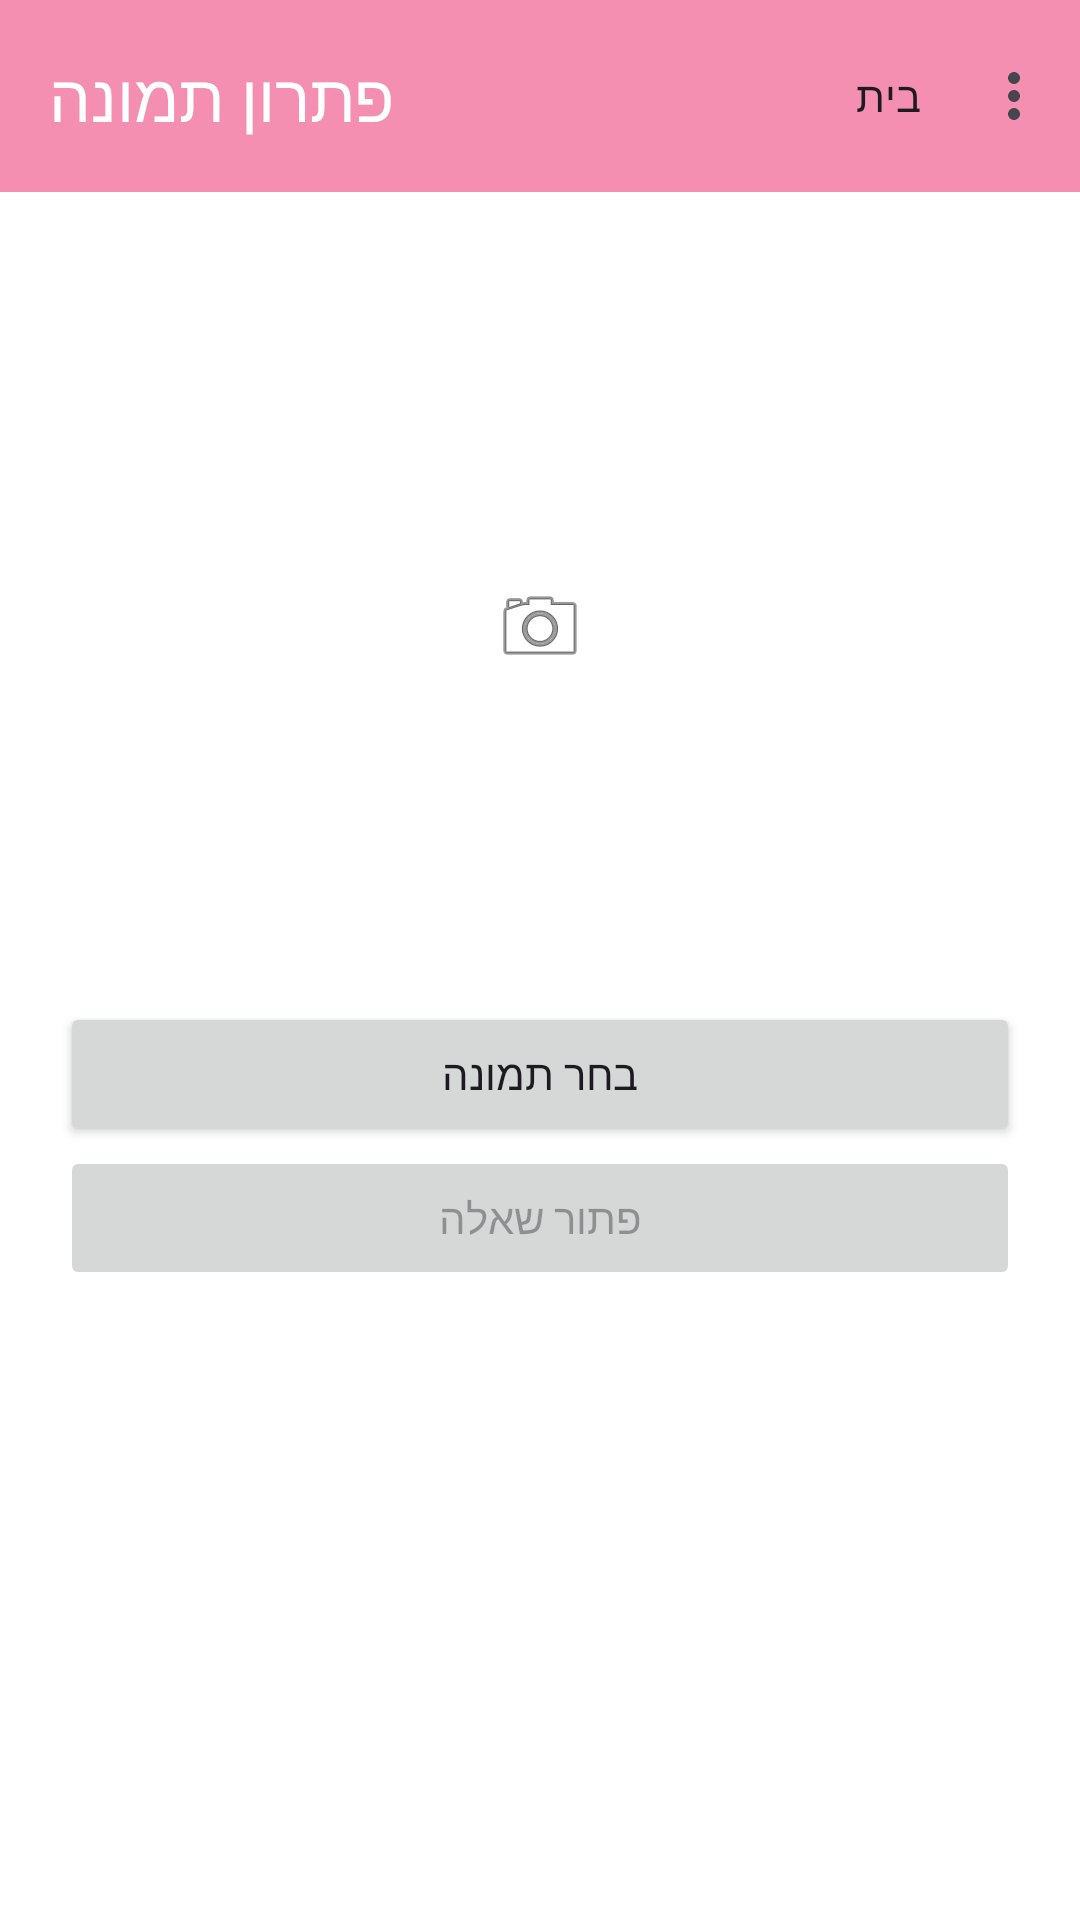

Produce the Android XML layout that renders to this screen, including the resource entries it uses.
<!-- AndroidManifest.xml: application theme Theme.Tamid_beshvil_hatalmid_try1 -->
<!-- res/layout/activity_ai_solve_photo.xml -->
<?xml version="1.0" encoding="utf-8"?>
<androidx.constraintlayout.widget.ConstraintLayout xmlns:android="http://schemas.android.com/apk/res/android"
    xmlns:app="http://schemas.android.com/apk/res-auto"
    android:layout_width="match_parent"
    android:layout_height="match_parent"
    android:background="#FFFFFF">

    
    <com.google.android.material.appbar.MaterialToolbar
        android:id="@+id/topAppBar"
        android:layout_width="match_parent"
        android:layout_height="?attr/actionBarSize"
        android:background="#F48FB1"
        app:title="פתרון תמונה"
        app:titleTextColor="#FFFFFF"
        app:menu="@menu/home_menu"
        app:layout_constraintTop_toTopOf="parent" />

    <androidx.core.widget.NestedScrollView
        android:layout_width="match_parent"
        android:layout_height="0dp"
        app:layout_constraintTop_toBottomOf="@id/topAppBar"
        app:layout_constraintBottom_toBottomOf="parent"
        app:layout_constraintStart_toStartOf="parent"
        app:layout_constraintEnd_toEndOf="parent"
        android:fillViewport="true">

        <LinearLayout
            android:layout_width="match_parent"
            android:layout_height="wrap_content"
            android:orientation="vertical"
            android:padding="20dp">

            
            <ImageView
                android:id="@+id/ivQuestion"
                android:layout_width="match_parent"
                android:layout_height="250dp"
                android:scaleType="centerInside"
                android:src="@android:drawable/ic_menu_camera" />

            
            <Button
                android:id="@+id/btnPickImage"
                android:layout_width="match_parent"
                android:layout_height="wrap_content"
                android:text="בחר תמונה" />

            
            <Button
                android:id="@+id/btnSolve"
                android:layout_width="match_parent"
                android:layout_height="wrap_content"
                android:enabled="false"
                android:text="פתור שאלה" />

            
            <ProgressBar
                android:id="@+id/progressBar"
                android:layout_width="wrap_content"
                android:layout_height="wrap_content"
                android:layout_gravity="center"
                android:visibility="gone" />

            
            <TextView
                android:id="@+id/tvSolution"
                android:layout_width="match_parent"
                android:layout_height="wrap_content"
                android:padding="10dp"
                android:textSize="16sp"
                android:gravity="right"
                android:textColor="#333333" />

        </LinearLayout>
    </androidx.core.widget.NestedScrollView>
</androidx.constraintlayout.widget.ConstraintLayout>
<!-- resources referenced by this layout -->
<resources>
  <style name="Theme.Tamid_beshvil_hatalmid_try1" parent="Base.Theme.Tamid_beshvil_hatalmid_try1" />
  <style name="Base.Theme.Tamid_beshvil_hatalmid_try1" parent="Theme.Material3.DayNight.NoActionBar">
          
          <item name="colorPrimary">#F48FB1</item>
          <item name="colorSecondary">#FFF9C4</item>
          <item name="android:statusBarColor">#F48FB1</item>
      </style>
</resources>
